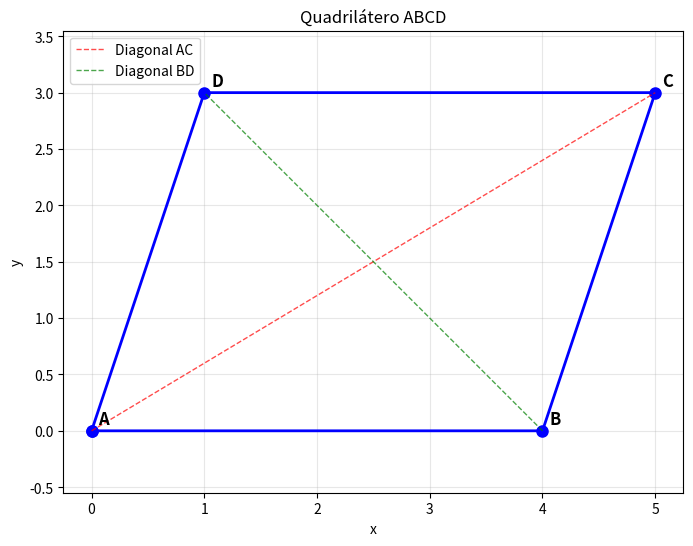
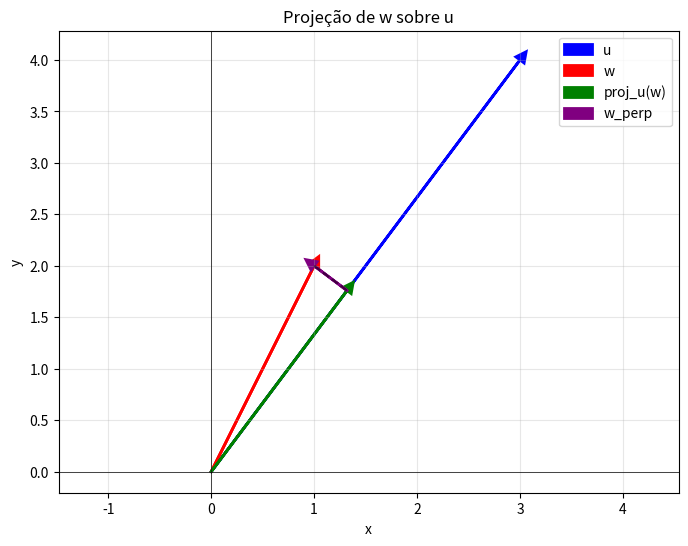

Source code (Python) for these figures, in order:
#!/usr/bin/env python3
"""
Exercícios Extras - Introdução ao Python para Álgebra Linear
Aula 1: Vetores, Operações e Conceitos Fundamentais

Este arquivo contém exercícios adicionais para praticar os conceitos
apresentados na aula.
"""

import numpy as np
import matplotlib.pyplot as plt

def teste_conceitos_basicos():
    """Testa os conceitos básicos de vetores"""
    print("=== TESTE: Conceitos Básicos ===")
    
    # Criando vetores
    v1 = np.array([1, 2, 3])
    v2 = np.array([4, 5, 6])
    
    # Operações básicas
    soma = v1 + v2
    produto_escalar = 2 * v1
    produto_interno = np.dot(v1, v2)
    norma_v1 = np.linalg.norm(v1)
    
    print(f"v1 = {v1}")
    print(f"v2 = {v2}")
    print(f"v1 + v2 = {soma}")
    print(f"2 * v1 = {produto_escalar}")
    print(f"v1 · v2 = {produto_interno}")
    print(f"||v1|| = {norma_v1:.3f}")
    
    # Verificações
    assert np.array_equal(soma, np.array([5, 7, 9])), "Erro na soma"
    assert np.array_equal(produto_escalar, np.array([2, 4, 6])), "Erro na multiplicação por escalar"
    assert produto_interno == 32, "Erro no produto interno"
    assert np.isclose(norma_v1, np.sqrt(14)), "Erro na norma"
    
    print("✓ Todos os testes passaram!")
    print()

def exercicio_aplicacao_fisica():
    """Exercício de aplicação em física"""
    print("=== EXERCÍCIO: Aplicação em Física ===")
    print("Um objeto se move no espaço 3D com as seguintes informações:")
    
    # Dados do problema
    posicao_inicial = np.array([2, 1, 0])  # metros
    velocidade = np.array([3, -1, 2])      # m/s
    tempo = 5                              # segundos
    
    print(f"Posição inicial: {posicao_inicial} m")
    print(f"Velocidade: {velocidade} m/s")
    print(f"Tempo: {tempo} s")
    
    # a) Calcule a posição final
    deslocamento = velocidade * tempo
    posicao_final = posicao_inicial + deslocamento
    
    print(f"\na) Deslocamento: {deslocamento} m")
    print(f"   Posição final: {posicao_final} m")
    
    # b) Calcule a distância percorrida
    distancia_percorrida = np.linalg.norm(deslocamento)
    print(f"\nb) Distância percorrida: {distancia_percorrida:.3f} m")
    
    # c) Calcule a velocidade escalar (módulo da velocidade)
    velocidade_escalar = np.linalg.norm(velocidade)
    print(f"\nc) Velocidade escalar: {velocidade_escalar:.3f} m/s")
    
    # d) Calcule a distância da origem na posição final
    distancia_origem = np.linalg.norm(posicao_final)
    print(f"\nd) Distância da origem na posição final: {distancia_origem:.3f} m")
    
    print()

def exercicio_economia():
    """Exercício de aplicação em economia"""
    print("=== EXERCÍCIO: Aplicação em Economia ===")
    print("Uma empresa produz 4 tipos de produtos com os seguintes dados:")
    
    # Dados do problema
    produtos = ['Produto A', 'Produto B', 'Produto C', 'Produto D']
    custos_producao = np.array([15.00, 22.50, 8.75, 31.20])  # custo por unidade
    precos_venda = np.array([25.00, 35.00, 15.00, 50.00])    # preço por unidade
    producao_mensal = np.array([1200, 800, 2000, 500])       # unidades produzidas
    
    print("Dados dos produtos:")
    for i, produto in enumerate(produtos):
        print(f"{produto}: Custo R${custos_producao[i]:.2f}, Preço R${precos_venda[i]:.2f}, Produção {producao_mensal[i]} unidades")
    
    # a) Calcule o custo total de produção
    custo_total = np.dot(custos_producao, producao_mensal)
    print(f"\na) Custo total de produção: R$ {custo_total:,.2f}")
    
    # b) Calcule a receita total
    receita_total = np.dot(precos_venda, producao_mensal)
    print(f"b) Receita total: R$ {receita_total:,.2f}")
    
    # c) Calcule o lucro total
    lucro_por_unidade = precos_venda - custos_producao
    lucro_total = np.dot(lucro_por_unidade, producao_mensal)
    print(f"c) Lucro total: R$ {lucro_total:,.2f}")
    
    # d) Calcule a margem de lucro por produto
    margem_lucro = (lucro_por_unidade / precos_venda) * 100
    print(f"\nd) Margem de lucro por produto:")
    for i, produto in enumerate(produtos):
        print(f"   {produto}: {margem_lucro[i]:.1f}%")
    
    # e) Identifique o produto mais lucrativo
    produto_mais_lucrativo = np.argmax(lucro_por_unidade * producao_mensal)
    print(f"\ne) Produto mais lucrativo: {produtos[produto_mais_lucrativo]}")
    
    print()

def exercicio_geometria_avancado():
    """Exercício avançado de geometria"""
    print("=== EXERCÍCIO: Geometria Avançada ===")
    print("Análise de um quadrilátero no plano:")
    
    # Vértices do quadrilátero
    A = np.array([0, 0])
    B = np.array([4, 0])
    C = np.array([5, 3])
    D = np.array([1, 3])
    
    vertices = [A, B, C, D]
    nomes = ['A', 'B', 'C', 'D']
    
    print("Vértices:")
    for i, nome in enumerate(nomes):
        print(f"{nome} = {vertices[i]}")
    
    # a) Calcule os vetores dos lados
    lados = []
    nomes_lados = ['AB', 'BC', 'CD', 'DA']
    
    lados.append(B - A)  # AB
    lados.append(C - B)  # BC
    lados.append(D - C)  # CD
    lados.append(A - D)  # DA
    
    print(f"\na) Vetores dos lados:")
    for i, nome_lado in enumerate(nomes_lados):
        print(f"{nome_lado} = {lados[i]}")
    
    # b) Calcule o perímetro
    comprimentos = [np.linalg.norm(lado) for lado in lados]
    perimetro = sum(comprimentos)
    
    print(f"\nb) Comprimentos dos lados:")
    for i, nome_lado in enumerate(nomes_lados):
        print(f"|{nome_lado}| = {comprimentos[i]:.3f}")
    print(f"Perímetro = {perimetro:.3f}")
    
    # c) Calcule as diagonais
    AC = C - A
    BD = D - B
    
    print(f"\nc) Diagonais:")
    print(f"AC = {AC}, |AC| = {np.linalg.norm(AC):.3f}")
    print(f"BD = {BD}, |BD| = {np.linalg.norm(BD):.3f}")
    
    # d) Verifique se as diagonais são perpendiculares
    produto_diagonais = np.dot(AC, BD)
    print(f"\nd) Produto interno das diagonais: {produto_diagonais}")
    if abs(produto_diagonais) < 1e-10:
        print("   As diagonais são perpendiculares!")
    else:
        print("   As diagonais não são perpendiculares.")
    
    # e) Calcule a área usando produto vetorial (em 2D)
    # Área = |AB × AD| / 2 (usando determinante)
    AB = B - A
    AD = D - A
    area = abs(AB[0] * AD[1] - AB[1] * AD[0]) / 2
    print(f"\ne) Área do quadrilátero: {area:.3f}")
    
    # f) Visualize o quadrilátero
    plt.figure(figsize=(8, 6))
    
    # Plotando o quadrilátero
    vertices_plot = np.array([A, B, C, D, A])  # fechando o polígono
    plt.plot(vertices_plot[:, 0], vertices_plot[:, 1], 'b-o', linewidth=2, markersize=8)
    
    # Plotando as diagonais
    plt.plot([A[0], C[0]], [A[1], C[1]], 'r--', linewidth=1, alpha=0.7, label='Diagonal AC')
    plt.plot([B[0], D[0]], [B[1], D[1]], 'g--', linewidth=1, alpha=0.7, label='Diagonal BD')
    
    # Anotando os vértices
    for i, nome in enumerate(nomes):
        plt.annotate(nome, vertices[i], xytext=(5, 5), textcoords='offset points', 
                    fontsize=12, fontweight='bold')
    
    plt.grid(True, alpha=0.3)
    plt.axis('equal')
    plt.xlabel('x')
    plt.ylabel('y')
    plt.title('Quadrilátero ABCD')
    plt.legend()
    plt.show()
    
    print()

def exercicio_ortogonalidade():
    """Exercício sobre ortogonalidade e projeções"""
    print("=== EXERCÍCIO: Ortogonalidade e Projeções ===")
    
    # Vetores dados
    u = np.array([3, 4])
    v = np.array([4, -3])
    w = np.array([1, 2])
    
    print(f"Vetores dados:")
    print(f"u = {u}")
    print(f"v = {v}")
    print(f"w = {w}")
    
    # a) Verifique quais pares são ortogonais
    print(f"\na) Verificando ortogonalidade:")
    uv = np.dot(u, v)
    uw = np.dot(u, w)
    vw = np.dot(v, w)
    
    print(f"u · v = {uv} → {'Ortogonais' if uv == 0 else 'Não ortogonais'}")
    print(f"u · w = {uw} → {'Ortogonais' if uw == 0 else 'Não ortogonais'}")
    print(f"v · w = {vw} → {'Ortogonais' if vw == 0 else 'Não ortogonais'}")
    
    # b) Calcule a projeção de w sobre u
    proj_w_u = (np.dot(w, u) / np.dot(u, u)) * u
    print(f"\nb) Projeção de w sobre u:")
    print(f"proj_u(w) = {proj_w_u}")
    print(f"|proj_u(w)| = {np.linalg.norm(proj_w_u):.3f}")
    
    # c) Calcule a componente de w perpendicular a u
    w_perp = w - proj_w_u
    print(f"\nc) Componente de w perpendicular a u:")
    print(f"w_perp = {w_perp}")
    
    # d) Verifique que w_perp é ortogonal a u
    produto_perp = np.dot(w_perp, u)
    print(f"\nd) Verificação de ortogonalidade:")
    print(f"w_perp · u = {produto_perp:.10f} ≈ 0? {abs(produto_perp) < 1e-10}")
    
    # e) Verifique que w = proj_u(w) + w_perp
    w_reconstruido = proj_w_u + w_perp
    print(f"\ne) Verificação da decomposição:")
    print(f"proj_u(w) + w_perp = {w_reconstruido}")
    print(f"w = {w}")
    print(f"São iguais? {np.allclose(w, w_reconstruido)}")
    
    # f) Visualize a projeção
    plt.figure(figsize=(8, 6))
    
    # Plotando os vetores
    plt.arrow(0, 0, u[0], u[1], head_width=0.1, head_length=0.1, 
              fc='blue', ec='blue', linewidth=2, label='u')
    plt.arrow(0, 0, w[0], w[1], head_width=0.1, head_length=0.1, 
              fc='red', ec='red', linewidth=2, label='w')
    plt.arrow(0, 0, proj_w_u[0], proj_w_u[1], head_width=0.1, head_length=0.1, 
              fc='green', ec='green', linewidth=2, label='proj_u(w)')
    plt.arrow(proj_w_u[0], proj_w_u[1], w_perp[0], w_perp[1], 
              head_width=0.1, head_length=0.1, fc='purple', ec='purple', 
              linewidth=2, label='w_perp')
    
    # Linha pontilhada da projeção
    plt.plot([w[0], proj_w_u[0]], [w[1], proj_w_u[1]], 'k--', alpha=0.5)
    
    plt.xlim(-1, 5)
    plt.ylim(-1, 3)
    plt.grid(True, alpha=0.3)
    plt.axhline(y=0, color='k', linewidth=0.5)
    plt.axvline(x=0, color='k', linewidth=0.5)
    plt.xlabel('x')
    plt.ylabel('y')
    plt.title('Projeção de w sobre u')
    plt.legend()
    plt.axis('equal')
    plt.show()
    
    print()

def main():
    """Função principal que executa todos os exercícios"""
    print("EXERCÍCIOS EXTRAS - ÁLGEBRA LINEAR COM PYTHON")
    print("=" * 50)
    print()
    
    # Executando todos os exercícios
    teste_conceitos_basicos()
    exercicio_aplicacao_fisica()
    exercicio_economia()
    exercicio_geometria_avancado()
    exercicio_ortogonalidade()
    
    print("=" * 50)
    print("TODOS OS EXERCÍCIOS CONCLUÍDOS!")
    print("Continue praticando para dominar os conceitos de álgebra linear.")

if __name__ == "__main__":
    main()

